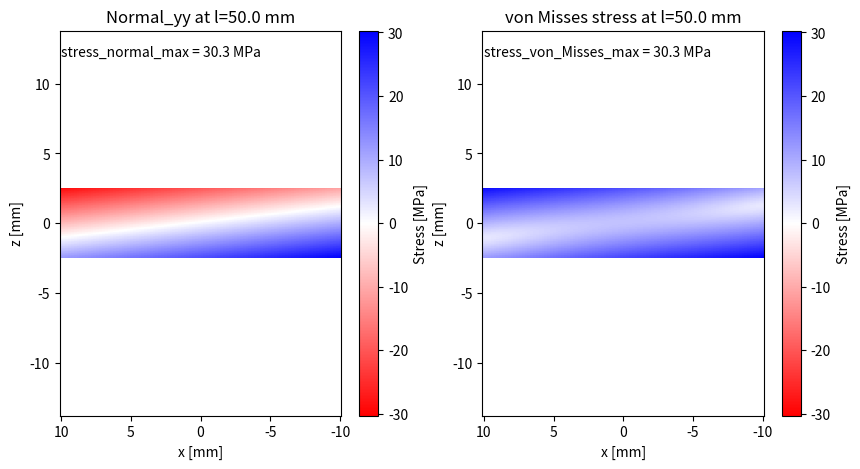

The script that saved this image:
import numpy as np
import matplotlib.pyplot as plt

# Material properties
E = 70e9                # [Pa] Young's modulus of aluminum
sigma_yield = 200e6     # [Pa] yield strength of aluminum

# Force definition
F = 100                 # [N]
psi = np.radians(40)    # [rad]
chi = np.radians(20)     # [rad]

# Discretization
disc_x = 100            # mesh point in x direction
disc_z = 100            # mesh point in y direction

t = 5 / 1000            # [m] arm height in y-direction
w = 20 / 1000           # [m] arm width in x-direction
a = 200 / 1000          # [m] drone box side a
b = 150 / 1000          # [m] drone box side b


def drone_geometry(t, w, a = None, b= None, L=None, phi = None):
    """
    Define X-frame geometry using either:
        - a + b (size of box in [mm] which drone frame fits)
        - L + phi (drone arm length [mm] + drone arm angle [deg] )
    """

    if a is None and b is None:
        a = 2 * L * np.cos(phi/2)
        b = 2 * L * np.sin(phi/2)
    else:
        L = np.sqrt(a**2 + b**2) / 2
        phi = 2 * np.atan2(b/2, a/2)

    A = w * t                   # [m^2], cross-sectional area of the arm
    Ixx = (w * t ** 3) / 12     # [m^4], second moment of area about beam x-axis
    Izz = (t * w ** 3) / 12     # [m^4], second moment of area about beam z-axis

    return {
        "a": a,         # [m] drone box side a
        "b": b,         # [m] drone box side b
        "L": L,         # [m] arm length
        "phi": phi,     # [rad] angle between arms
        "w": w,         # [m] arm width in x-direction
        "t": t,         # [m] arm height in y-direction
        "A": A,         # [m^2], cross-section area
        "Ixx": Ixx,     # [m^4] moment of area about beam x-axis
        "Izz": Izz      # [m^4] moment of area about beam z-axis
    }

geometry = drone_geometry(t=t,w=w,a=a,b=b)
#print(geometry)

def internal_loads(l):
    """Returns the forces at position l[mm] from the tip of the arm"""

    if l < 0 or l > geometry["L"]:
        raise ValueError(f'Value outside arm length (0,{geometry["L"]})')

    Fz = F * np.sin(chi)
    Fx = F * np.cos(chi) * np.sin(psi)
    Fy = F * np.cos(chi) * np.cos(psi)
    Mx = - Fz * l   # negative sign, coz Mx + Fz*l =0
    Mz = - Fx * l   # negative sign, coz Mz + Fx*l =0
    #print(Fz,Fx,Fy,Mx,Mz)

    return {
        "l": l,         # [m] distance from arm tip
        "Fx": Fx,       # [N] force in x-direction
        "Fy": Fy,       # [N] force in y-direction
        "Fz": Fz,       # [N] force in z-direction
        "Mx": Mx,       # [Nm] moment about x-axis
        "Mz": Mz        # [Nm] moment about z-axis
    }

def plot_stresses(l):

# sigma= Fz/A + Mx*z/Ixx + Mz*x/Izz

    if l < 0 or l > geometry["L"]:
        raise ValueError(f'Value outside arm length (0,{geometry["L"]})')

    loads = internal_loads(l)

    w = geometry["w"]
    t = geometry["t"]
    Ixx = geometry["Ixx"]
    Izz = geometry["Izz"]
    A = geometry["A"]

    # Coordinate grid
    x = np.linspace(-w/2, w/2, disc_x)      # width w along x-coord
    z = np.linspace(-t/2, t/2, disc_z)      # height t along y-coord

    X, Z = np.meshgrid(x, z)
    # Create mesh like
    # x = [1,0,-1]
    # z = [-a,0,a]
    # X = [[1,0,-1]    Z = [[-a,0,a]]
    #      [1,0,-1]         [-a,0,a]
    #      [1,0,-1]]        [-a,0,a]]

    # Normal stress superposition
    # sigma= Fz/A + Mx*z/Ixx + Mz*x/Izz
    sigma_axial = loads["Fy"] / A
    sigma_bending_on_x = loads["Mx"] * Z / geometry["Ixx"]
    sigma_bending_on_y = loads["Mz"] * X / geometry["Izz"]
    sigma_yy = sigma_axial + sigma_bending_on_x + sigma_bending_on_y

    # Shear stresses
    tau_yx = (2 * loads["Fz"] / geometry["Ixx"]) * (geometry["t"]**2 / 4 - Z**2)
    tau_yz = (2 * loads["Fx"] / geometry["Izz"]) * (geometry["w"]**2 / 4 - X**2)

    # von Misses stress
    sigma_misses = np.sqrt(sigma_yy**2 + 3*tau_yx**2 + 3*tau_yz**2)

    # Max stress
    sigma_normal_max = np.max(np.abs(sigma_yy))
    sigma_misses_max = np.max(np.abs(sigma_misses))


    fig, (ax1, ax2) = plt.subplots(1, 2, figsize=(10, 5))

    # Plot the normal stresses
    # cmap='bwr_r' gives +=blue (tension) and -=red (compression)
    color_bar_1_ref = ax1.pcolormesh(X * 1000, Z * 1000, sigma_yy / 1e6, cmap='bwr_r', vmin=-np.abs(sigma_normal_max / 1e6), vmax=np.abs(sigma_normal_max / 1e6))

    # Invert x-axis to be consistent with our coord definition
    ax1.invert_xaxis()

    # Add the max stress
    ax1.text(10, 12, f'stress_normal_max = {np.round(sigma_normal_max / 1e6, 2)} MPa', fontsize=10)

    # Plot axis and legend
    fig.colorbar(color_bar_1_ref, label='Stress [MPa]', ax=ax1)
    ax1.set_xlabel('x [mm]')
    ax1.set_ylabel('z [mm]')
    ax1.set_title(f'Normal_yy at l={l * 1000} mm')
    ax1.axis('equal')

    # Plot the von Misses stress
    color_bar_2_ref = ax2.pcolormesh(X * 1000, Z * 1000, sigma_misses / 1e6, cmap='bwr_r', vmin=-np.abs(sigma_misses_max / 1e6), vmax=np.abs(sigma_misses_max / 1e6))
    ax2.invert_xaxis()
    # Add the max stress
    ax2.text(10, 12, f'stress_von_Misses_max = {np.round(sigma_misses_max / 1e6, 2)} MPa', fontsize=10)
    fig.colorbar(color_bar_2_ref, label='Stress [MPa]', ax=ax2)
    ax2.set_xlabel('x [mm]')
    ax2.set_ylabel('z [mm]')
    ax2.set_title(f'von Misses stress at l={l * 1000} mm')
    ax2.axis('equal')

    plt.show()



l = 50 / 1000      # [m] from tip of arm
plot_stresses(l)
